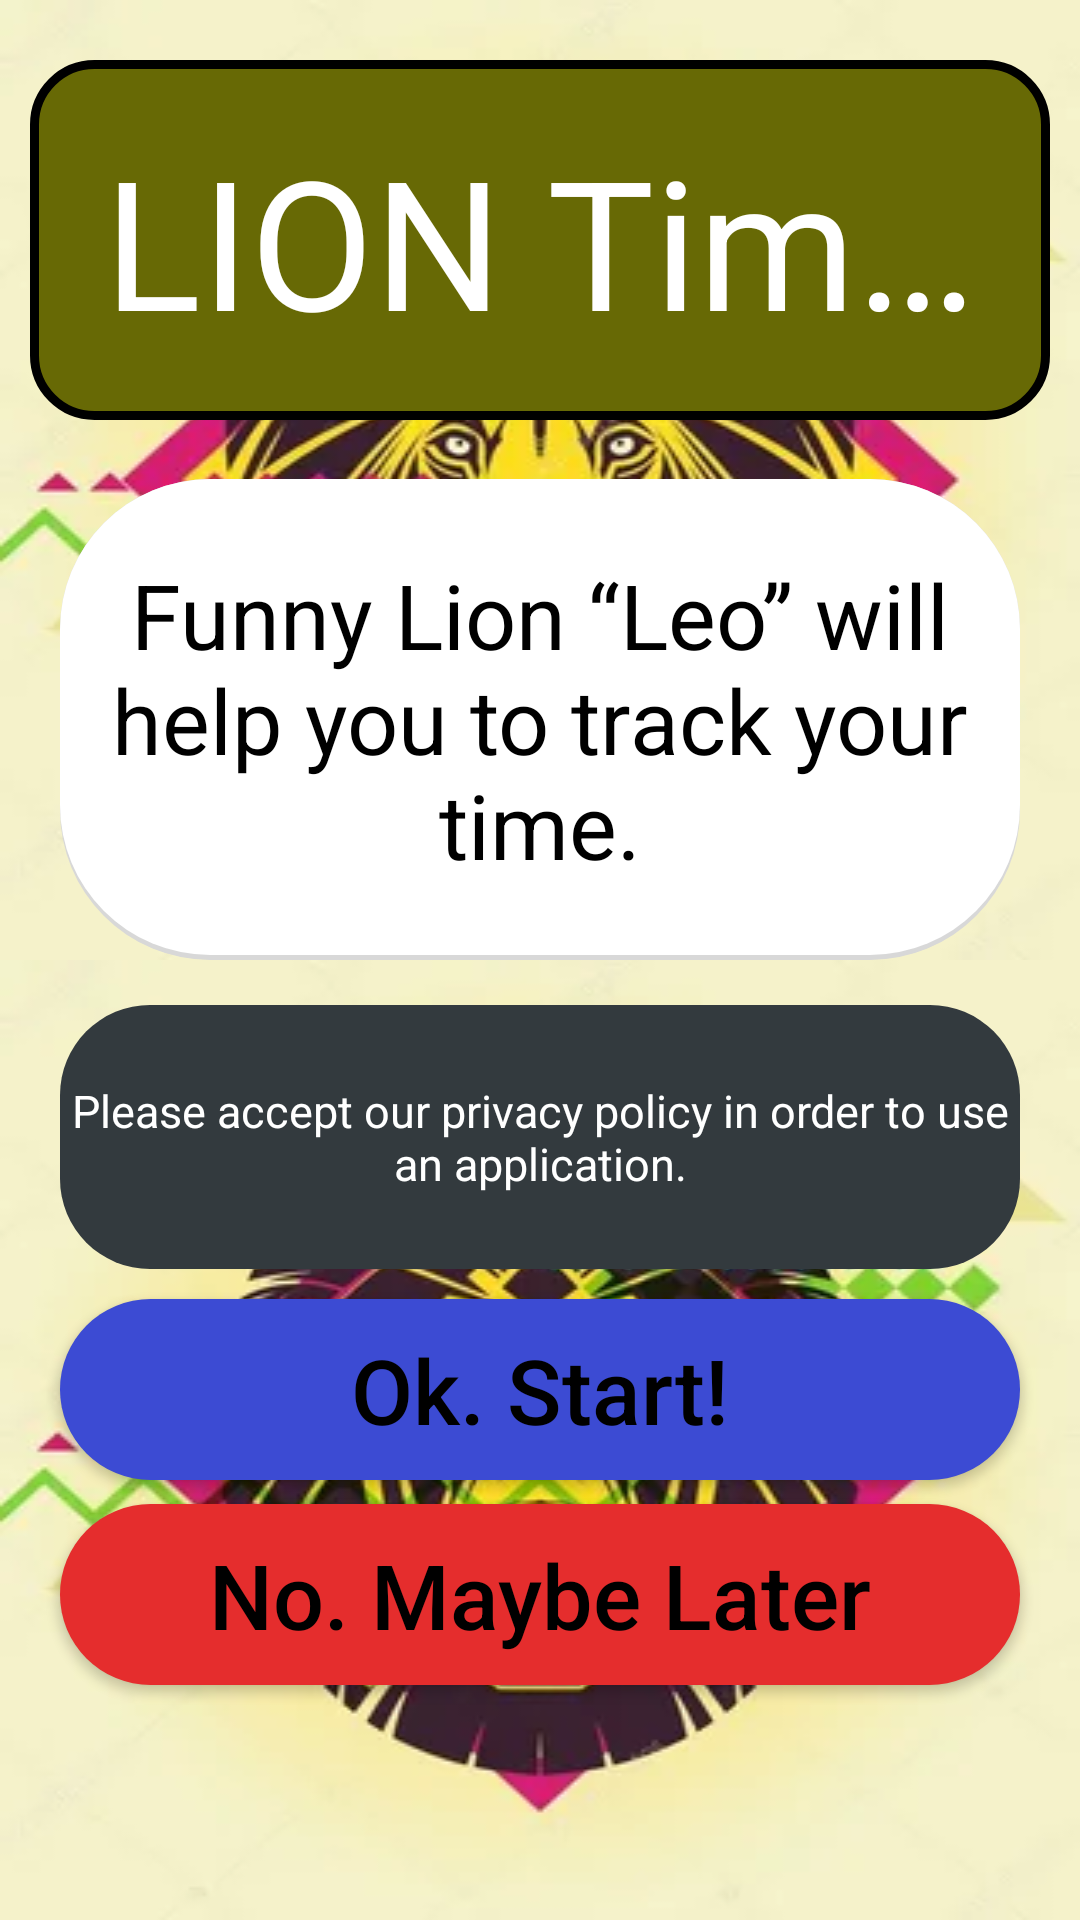

Write the Android layout XML for this screen, with the resource values it uses.
<!-- AndroidManifest.xml: application theme Theme.LionTimer -->
<!-- res/layout/privacy_fragment.xml -->
<?xml version="1.0" encoding="utf-8"?>
<androidx.constraintlayout.widget.ConstraintLayout xmlns:android="http://schemas.android.com/apk/res/android"
    xmlns:app="http://schemas.android.com/apk/res-auto"
    xmlns:tools="http://schemas.android.com/tools"
    android:layout_width="match_parent"
    android:layout_height="match_parent"
    tools:context=".ui.privacy.PrivacyFragment">


    <ImageView
        android:id="@+id/imageView"
        android:layout_width="match_parent"
        android:layout_height="0dp"
        android:scaleType="fitXY"
        android:src="@drawable/lion_back"
        app:layout_constraintBottom_toTopOf="@+id/guideline"
        app:layout_constraintTop_toTopOf="parent" />


    <ImageView
        android:layout_width="match_parent"
        android:layout_height="0dp"
        android:scaleType="fitXY"
        android:src="@drawable/lion_back"
        app:layout_constraintBottom_toBottomOf="parent"
        app:layout_constraintTop_toBottomOf="@+id/guideline"
        tools:layout_editor_absoluteX="0dp" />

    <TextView
        android:layout_width="match_parent"
        android:layout_height="wrap_content"
        android:layout_marginTop="20dp"
        android:layout_marginHorizontal="10dp"
        android:background="@drawable/round_corner_1"
        android:text="@string/main_fragment_top_textview_title"
        android:gravity="center"
        android:textColor="@color/white"
        android:textSize="60sp"
        android:padding="20dp"
        android:singleLine="true"
        app:layout_constraintTop_toTopOf="@+id/imageView"
        tools:layout_editor_absoluteX="16dp" />

    <TextView
        android:layout_width="match_parent"
        android:layout_height="wrap_content"
        android:background="@drawable/round_corner_2"
        android:text="@string/main_fragment_second_textview_title"
        android:textColor="@color/black"
        android:gravity="center"
        android:textSize="30sp"
        android:textAllCaps="false"
        android:layout_marginHorizontal="20dp"
        android:paddingVertical="25dp"
        app:layout_constraintBottom_toTopOf="@+id/guideline"
        tools:layout_editor_absoluteX="0dp" />


    <TextView
        android:id="@+id/privacy_link"
        android:layout_width="match_parent"
        android:layout_height="wrap_content"
        android:layout_marginHorizontal="20dp"
        android:layout_marginTop="15dp"
        android:background="@drawable/round_corner_3"
        android:gravity="center"
        android:paddingVertical="25dp"
        android:text="@string/privacy_text_view_text"
        android:textAllCaps="false"
        android:textColor="@color/white"
        android:textSize="15sp"
        app:layout_constraintTop_toBottomOf="@+id/guideline"
        />


    <android.widget.Button
        android:id="@+id/button_ok"
        android:layout_width="match_parent"
        android:layout_height="wrap_content"
        android:layout_marginHorizontal="20dp"
        android:layout_marginTop="10dp"
        android:background="@drawable/round_corner_4"
        android:gravity="center"
        android:text="@string/ok_text"
        android:textAllCaps="false"
        android:textColor="@color/black"
        android:textSize="30sp"
        android:paddingVertical="10dp"
        app:layout_constraintTop_toBottomOf="@+id/privacy_link"
        tools:layout_editor_absoluteX="20dp" />

    <android.widget.Button
        android:id="@+id/button_later"
        android:layout_width="match_parent"
        android:layout_height="wrap_content"
        android:layout_marginHorizontal="20dp"
        android:layout_marginTop="8dp"
        android:background="@drawable/round_corner_5"
        android:gravity="center"
        android:text="@string/later_text"
        android:textAllCaps="false"
        android:textColor="@color/black"
        android:textSize="30sp"
        android:paddingVertical="10dp"
        app:layout_constraintTop_toBottomOf="@+id/button_ok"
        tools:layout_editor_absoluteX="20dp" />

    <androidx.constraintlayout.widget.Guideline
        android:id="@+id/guideline"
        android:layout_width="wrap_content"
        android:layout_height="wrap_content"
        android:orientation="horizontal"
        app:layout_constraintGuide_percent="0.5" />

</androidx.constraintlayout.widget.ConstraintLayout>
<!-- resources referenced by this layout -->
<resources>
  <color name="black">#FF000000</color>
  <color name="white">#FFFFFFFF</color>
  <!-- drawable lion_back: png bitmap (drawable, 148663 bytes) -->
  <!-- drawable round_corner_1 (drawable) -->
  <?xml version="1.0" encoding="utf-8"?>
  <shape xmlns:android="http://schemas.android.com/apk/res/android" >
      <stroke
          android:width="3dp"
          android:color="#000" />
  
      <solid android:color="@color/top_text_background" />
  
      <padding
          android:left="1dp"
          android:right="1dp"
          android:bottom="1dp"
          android:top="1dp" />
  
      <corners android:radius="20dp" />
  </shape>
  <!-- drawable round_corner_2 (drawable) -->
  <?xml version="1.0" encoding="utf-8"?>
  <layer-list xmlns:android="http://schemas.android.com/apk/res/android">
  
      
      <item>
          <shape  android:shape="rectangle">
  
              <solid android:color="#d8d8d8" />
              <corners android:radius="50dp" />
  
          </shape>
      </item>
  
      
      <item android:bottom="5px">
  
          <shape  android:shape="rectangle">
  
              <solid android:color="#FFFFFF" />
              <corners android:radius="50dp" />
  
  
          </shape>
  
      </item>
  
  
  </layer-list>
  <!-- drawable round_corner_3 (drawable) -->
  <?xml version="1.0" encoding="utf-8"?>
  <shape xmlns:android="http://schemas.android.com/apk/res/android" >
  
      <solid android:color="@color/privacy_text_view_background" />
  
      <padding
          android:left="1dp"
          android:right="1dp"
          android:bottom="1dp"
          android:top="1dp" />
  
      <corners android:radius="30dp" />
  </shape>
  <!-- drawable round_corner_4 (drawable) -->
  <?xml version="1.0" encoding="utf-8"?>
  <shape xmlns:android="http://schemas.android.com/apk/res/android" >
  
      <solid android:color="@color/ok_button_background" />
  
      <padding
          android:left="1dp"
          android:right="1dp"
          android:bottom="1dp"
          android:top="1dp" />
  
      <corners android:radius="40dp" />
  </shape>
  <!-- drawable round_corner_5 (drawable) -->
  <?xml version="1.0" encoding="utf-8"?>
  <shape xmlns:android="http://schemas.android.com/apk/res/android" >
  
      <solid android:color="@color/later_button_background" />
  
      <padding
          android:left="1dp"
          android:right="1dp"
          android:bottom="1dp"
          android:top="1dp" />
  
      <corners android:radius="40dp" />
  </shape>
  <string name="later_text">No. Maybe Later</string>
  <string name="main_fragment_second_textview_title">Funny Lion “Leo” will help you to track your time.</string>
  <string name="main_fragment_top_textview_title">LION Timer</string>
  <string name="ok_text">Ok. Start!</string>
  <string name="privacy_text_view_text">Please accept our privacy policy in order to use an application.</string>
  <style name="Theme.LionTimer" parent="Theme.MaterialComponents.DayNight.NoActionBar">
          
          <item name="colorPrimary">@color/purple_500</item>
          <item name="colorPrimaryVariant">@color/top_text_background</item>
          <item name="colorOnPrimary">@color/white</item>
          
          <item name="colorSecondary">@color/teal_200</item>
          <item name="colorSecondaryVariant">@color/teal_700</item>
          <item name="colorOnSecondary">@color/black</item>
          
          <item name="android:statusBarColor" tools:targetApi="l">?attr/colorPrimaryVariant</item>
          
      </style>
  <color name="top_text_background">#676905</color>
  <color name="privacy_text_view_background">#333A3E</color>
  <color name="ok_button_background">#3C4BD3</color>
  <color name="later_button_background">#E52D2D</color>
  <color name="purple_500">#FF6200EE</color>
  <color name="teal_200">#FF03DAC5</color>
  <color name="teal_700">#FF018786</color>
</resources>
